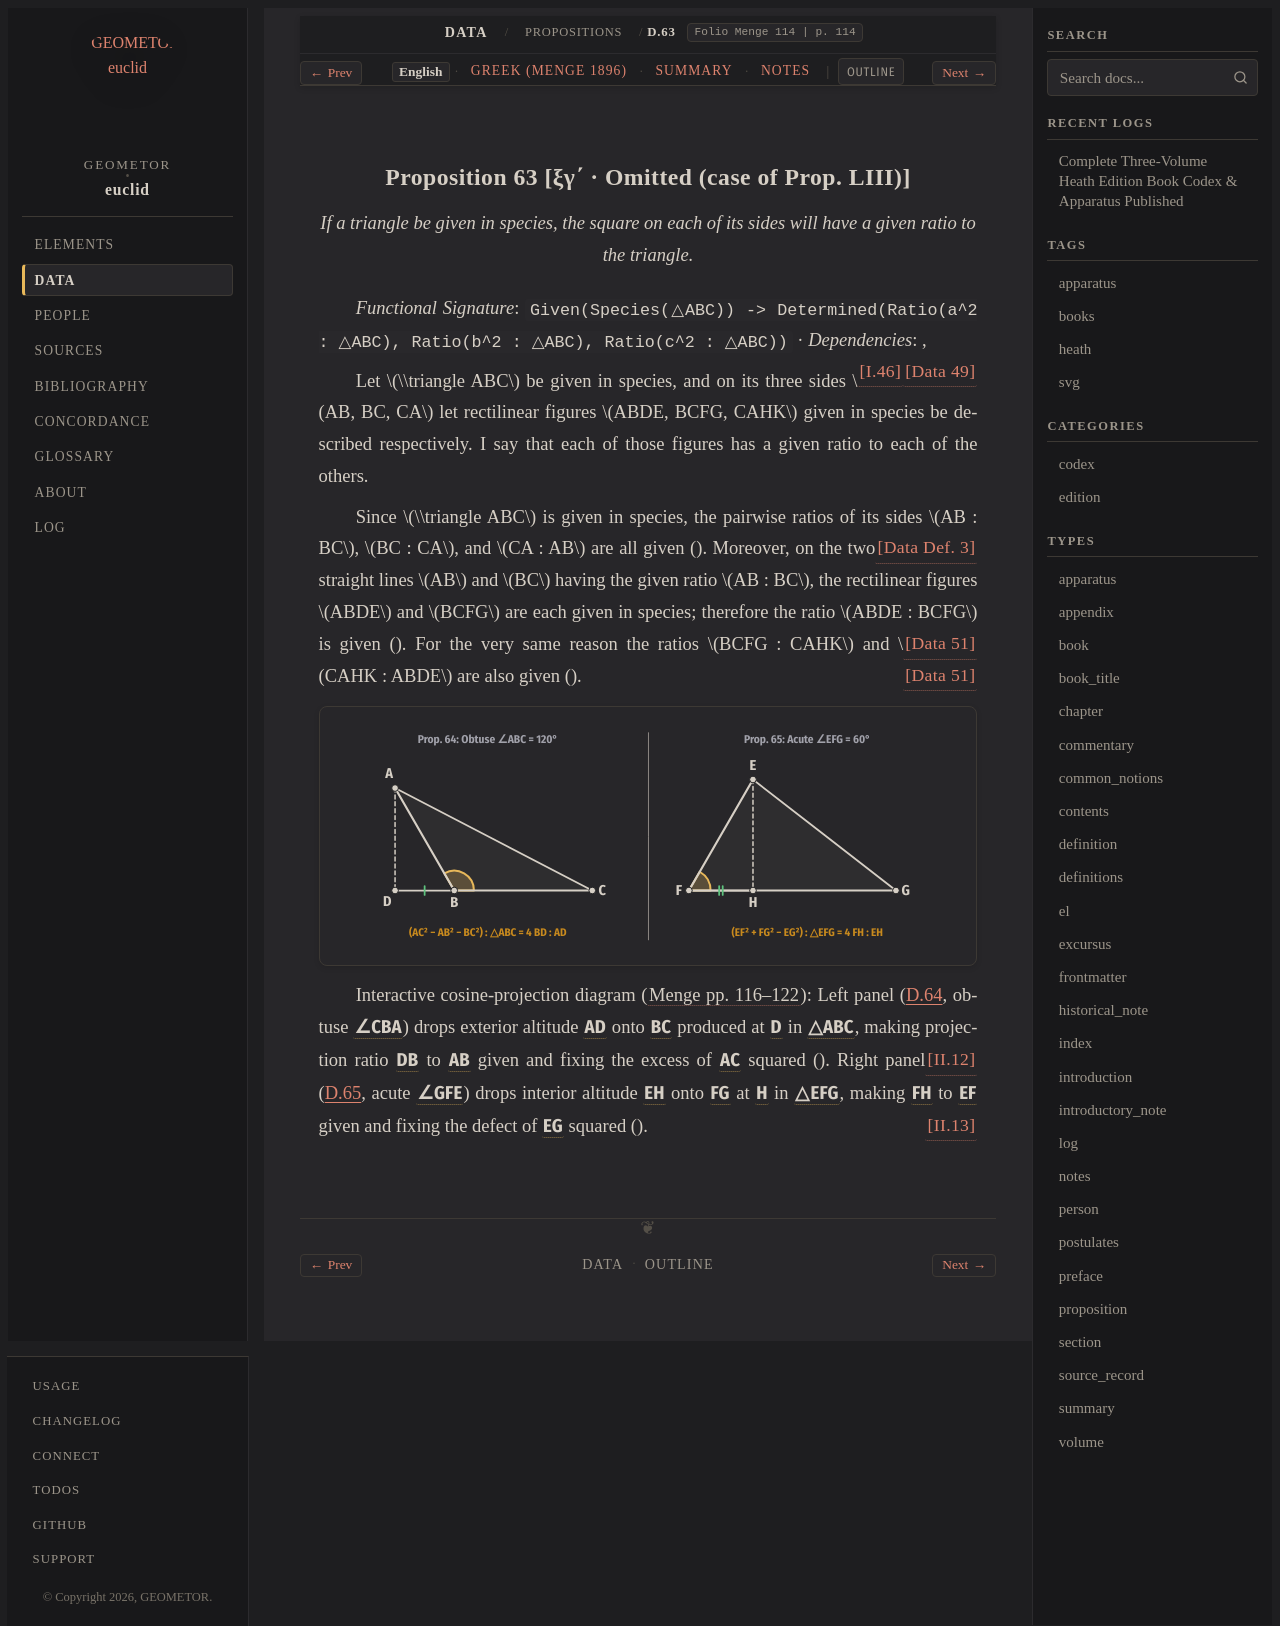

repository: geometor/euclid · page: data/propositions/63/index.html · generator: sphinx

:order: 63
:canonical_id: D.63
:breadcrumb_title: D.63
:book: Data
:proposition: 63
:type: proposition
:title: Proposition 63 [ξγ΄ · Prop. Omitted (case of Prop. LIII)]
:folio: Menge 114
:page: 114
:excerpt: If a triangle be given in species, the square on each of its sides will have a given ratio to the triangle.
:tracks: English: index | Greek: greek | Summary: summary | Notes: notes

.. _D.63:

Proposition 63 [ξγ΄ · Omitted (case of Prop. LIII)]
---------------------------------------------------

.. folio:: Menge 114
   :page: 114

.. enunciation::

   If a triangle be given in species, the square on each of its sides will have a given ratio to the triangle.

*Functional Signature*: ``Given(Species(△ABC)) -> Determined(Ratio(a^2 : △ABC), Ratio(b^2 : △ABC), Ratio(c^2 : △ABC))`` · *Dependencies*: :just:`[Data 49] <D.49>`, :just:`[I.46] <I.46>`

Let :math:`\\triangle ABC` be given in species, and on its three sides :math:`AB, BC, CA` let rectilinear figures :math:`ABDE, BCFG, CAHK` given in species be described respectively. I say that each of those figures has a given ratio to each of the others.

Since :math:`\\triangle ABC` is given in species, the pairwise ratios of its sides :math:`AB : BC`, :math:`BC : CA`, and :math:`CA : AB` are all given (:just:`[Data Def. 3] <D.def.3>`). Moreover, on the two straight lines :math:`AB` and :math:`BC` having the given ratio :math:`AB : BC`, the rectilinear figures :math:`ABDE` and :math:`BCFG` are each given in species; therefore the ratio :math:`ABDE : BCFG` is given (:just:`[Data 51] <D.51>`). For the very same reason the ratios :math:`BCFG : CAHK` and :math:`CAHK : ABDE` are also given (:just:`[Data 51] <D.51>`).

.. picture:: /_static/figures/data_05_cosine_projection.svg
   :alt: Obtuse (D.64) and Acute (D.65) Altitude Projections & Euclidean Law of Cosines

Interactive cosine-projection diagram (:cite:`Menge pp. 116–122 <menge:1896>`): Left panel (:ref:`D.64 <D.64>`, obtuse :g:`∠CBA <data_05_cosine_projection:< C B A )>`) drops exterior altitude :g:`AD <data_05_cosine_projection:/ A D />` onto :g:`BC <data_05_cosine_projection:/ B C />` produced at :g:`D <data_05_cosine_projection:D>` in :g:`△ABC <data_05_cosine_projection:< A B C >>`, making projection ratio :g:`DB <data_05_cosine_projection:/ D B />` to :g:`AB <data_05_cosine_projection:/ A B />` given and fixing the excess of :g:`AC <data_05_cosine_projection:/ A C />` squared (:just:`[II.12] <II.12>`). Right panel (:ref:`D.65 <D.65>`, acute :g:`∠GFE <data_05_cosine_projection:< G F E )>`) drops interior altitude :g:`EH <data_05_cosine_projection:/ E H />` onto :g:`FG <data_05_cosine_projection:/ F G />` at :g:`H <data_05_cosine_projection:H>` in :g:`△EFG <data_05_cosine_projection:< E F G >>`, making :g:`FH <data_05_cosine_projection:/ F H />` to :g:`EF <data_05_cosine_projection:/ E F />` given and fixing the defect of :g:`EG <data_05_cosine_projection:/ E G />` squared (:just:`[II.13] <II.13>`).
